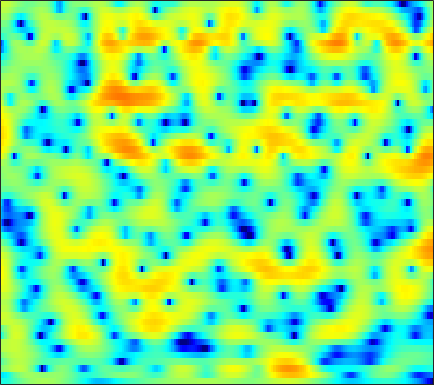

Data behind this chart, as committed beside it:
-4.3519, -4.5377, -4.5208, -4.2356, -3.8829, -3.3013, -2.6555, -2.1589, -1.5294, -0.9413, -0.41176, -0.06563, 0.34764, 0.6936, 0.92011, 1.1731, 1.3735, 1.4823, 1.5862, 1.6401, 1.6426, 1.6154, 1.5333, 1.4092
-6.341, -6.62, -6.203, -5.125, -4.15, -2.866, -1.718, -0.9896, -0.1897, 0.421, 0.8593, 1.083, 1.262, 1.32, 1.294, 1.195, 1.054, 0.9339, 0.7935, 0.7001, 0.6643, 0.6747, 0.7308, 0.8015
-0.07994, 0.3391, 0.8925, 1.421, 1.787, 2.215, 2.559, 2.743, 2.87, 2.826, 2.599, 2.289, 1.648, 0.7035, -0.2528, -1.938, -4.333, -6.865, -12.25, -25.16, -14.47, -9.511, -5.76, -3.426
-2.215, -1.248, -0.1816, 0.6722, 1.189, 1.728, 2.107, 2.298, 2.419, 2.395, 2.231, 2.018, 1.61, 1.076, 0.6098, -0.0752, -0.7808, -1.296, -1.87, -2.29, -2.514, -2.563, -2.493, -2.344
0.1249, 0.6641, 1.291, 1.809, 2.126, 2.448, 2.653, 2.735, 2.744, 2.645, 2.452, 2.24, 1.877, 1.429, 1.046, 0.4733, -0.1616, -0.6693, -1.388, -2.147, -2.96, -3.597, -4.489, -5.409
2.252, 2.439, 2.663, 2.852, 2.962, 3.054, 3.074, 3.033, 2.889, 2.646, 2.309, 1.987, 1.48, 0.8926, 0.4077, -0.3029, -1.068, -1.669, -2.509, -3.414, -4.416, -5.266, -6.605, -8.303
2.032, 2.166, 2.42, 2.708, 2.906, 3.103, 3.188, 3.161, 2.979, 2.632, 2.101, 1.58, 0.7259, -0.3012, -1.156, -2.388, -3.629, -4.481, -5.368, -5.887, -6.033, -5.971, -5.754, -5.489
-4.82, -2.97, -0.6219, 1.174, 2.166, 3.087, 3.613, 3.784, 3.735, 3.384, 2.724, 2.019, 0.7665, -0.8981, -2.471, -5.191, -9.043, -13.45, -28.01, -18.61, -11.84, -9.079, -6.585, -4.715
-1.664, -0.8248, 0.5002, 1.69, 2.385, 3.047, 3.405, 3.486, 3.364, 2.99, 2.37, 1.752, 0.7251, -0.5482, -1.637, -3.221, -4.875, -6.032, -7.297, -8.084, -8.419, -8.373, -7.966, -7.034
3.189, 3.156, 3.159, 3.163, 3.132, 3.037, 2.853, 2.651, 2.283, 1.808, 1.233, 0.7533, 0.03605, -0.7678, -1.416, -2.356, -3.42, -4.301, -5.666, -7.374, -9.718, -12.27, -18.43, -24.17
3.621, 3.485, 3.223, 2.865, 2.514, 1.945, 1.269, 0.7063, -0.07347, -0.8157, -1.449, -1.833, -2.181, -2.392, -2.515, -2.656, -2.816, -2.972, -3.264, -3.606, -3.962, -4.161, -4.211, -3.866
2.662, 2.636, 2.365, 1.815, 1.207, 0.09029, -1.417, -2.821, -5.095, -7.707, -9.91, -10.28, -8.991, -7.132, -5.909, -4.57, -3.523, -2.892, -2.168, -1.542, -0.9845, -0.5742, -0.0222, 0.5445
1.989, 2.154, 2.035, 1.528, 0.9023, -0.2969, -1.931, -3.484, -6.05, -9.073, -11.71, -12.12, -10.65, -8.764, -7.527, -6.137, -4.939, -4.113, -3.028, -1.976, -0.9623, -0.2483, 0.6425, 1.425
3.024, 3.129, 3.003, 2.572, 2.076, 1.216, 0.1395, -0.7863, -2.119, -3.457, -4.717, -5.61, -6.676, -7.744, -8.534, -9.356, -9.423, -8.709, -6.939, -4.913, -2.994, -1.738, -0.3376, 0.7797
4.438, 4.323, 4.003, 3.494, 2.985, 2.175, 1.215, 0.4311, -0.7024, -1.923, -3.232, -4.32, -5.982, -8.082, -10.14, -13.99, -18.01, -15.87, -10.63, -6.848, -4.162, -2.622, -1.05, 0.08758
5.096, 4.773, 4.179, 3.414, 2.731, 1.677, 0.5324, -0.3579, -1.526, -2.616, -3.555, -4.153, -4.821, -5.332, -5.625, -5.795, -5.615, -5.189, -4.282, -3.186, -2.051, -1.285, -0.4371, 0.1768
5.664, 5.177, 4.3, 3.146, 2.094, 0.4163, -1.582, -3.285, -5.623, -7.498, -8.069, -7.608, -6.535, -5.402, -4.636, -3.721, -2.889, -2.287, -1.507, -0.7667, -0.1045, 0.32, 0.7719, 1.03
5.767, 5.233, 4.266, 2.975, 1.782, -0.192, -2.759, -5.186, -9.43, -14.84, -14.71, -11.49, -8.223, -6.103, -4.923, -3.708, -2.741, -2.107, -1.341, -0.6041, 0.07176, 0.5376, 1.051, 1.388
5.024, 4.561, 3.753, 2.722, 1.806, 0.4438, -1.036, -2.181, -3.589, -4.681, -5.316, -5.529, -5.534, -5.405, -5.314, -5.236, -5.126, -4.951, -4.48, -3.642, -2.513, -1.605, -0.4564, 0.5167
4.006, 3.587, 2.872, 1.991, 1.238, 0.1517, -0.9631, -1.794, -2.819, -3.691, -4.433, -4.894, -5.52, -6.23, -6.957, -8.387, -10.68, -13.25, -16.3, -12.62, -7.763, -5.012, -2.252, -0.223
2.301, 1.802, 0.9422, -0.09965, -0.9963, -2.334, -3.782, -4.852, -6.177, -7.134, -7.588, -7.615, -7.48, -7.385, -7.461, -7.821, -8.514, -9.053, -9.112, -7.613, -5.114, -3.212, -0.9774, 0.8486
-0.3015, -0.9439, -2.018, -3.306, -4.457, -6.309, -8.674, -10.98, -15.38, -21.41, -18.8, -14.78, -11.14, -8.716, -7.371, -5.963, -4.816, -4.03, -2.937, -1.772, -0.529, 0.4126, 1.603, 2.661
-3.672, -4.54, -5.728, -6.935, -7.821, -9.033, -10.42, -11.53, -12.95, -13.77, -13.11, -11.78, -9.676, -7.669, -6.281, -4.624, -3.127, -2.096, -0.817, 0.3744, 1.47, 2.204, 3.07, 3.769
-8.351, -10.21, -12.43, -13.6, -13.53, -12.84, -12.06, -11.56, -10.98, -10.41, -9.692, -9.05, -7.966, -6.705, -5.665, -4.218, -2.744, -1.646, -0.2484, 1.019, 2.13, 2.856, 3.653, 4.24
-11.52, -14.92, -21.27, -24.41, -19.89, -15.89, -13.51, -12.36, -11.4, -10.83, -10.53, -10.43, -10.11, -9.351, -8.315, -6.444, -4.328, -2.779, -0.8845, 0.7331, 2.08, 2.917, 3.785, 4.389
-8.962, -10.48, -12.02, -12.77, -12.77, -12.3, -11.57, -11.08, -10.74, -10.92, -11.87, -13.35, -17.56, -28.88, -19.44, -11.13, -6.449, -3.913, -1.341, 0.6311, 2.127, 2.992, 3.852, 4.421
-8.92, -11.06, -13.69, -14.52, -13.73, -11.87, -10.17, -9.207, -8.251, -7.792, -7.753, -7.899, -8.113, -7.78, -6.879, -4.969, -2.813, -1.305, 0.4459, 1.855, 2.925, 3.517, 4.051, 4.313
-7.526, -10.2, -14.47, -15.63, -13.13, -9.72, -7.287, -5.921, -4.575, -3.588, -2.849, -2.396, -1.79, -1.148, -0.6016, 0.2325, 1.115, 1.765, 2.562, 3.221, 3.694, 3.898, 3.943, 3.698
-2.836, -3.448, -4.054, -4.211, -4.039, -3.463, -2.726, -2.13, -1.435, -0.8252, -0.2888, 0.05471, 0.4803, 0.8805, 1.182, 1.59, 1.992, 2.284, 2.636, 2.903, 3.046, 3.047, 2.84, 2.338
-0.9209, -0.9327, -0.917, -0.8478, -0.7429, -0.5528, -0.3286, -0.1652, 0.03343, 0.1819, 0.2689, 0.3091, 0.3014, 0.2815, 0.2695, 0.2819, 0.3697, 0.4935, 0.7257, 0.9859, 1.225, 1.347, 1.385, 1.235
-0.3081, -0.009798, 0.3056, 0.5264, 0.6502, 0.7379, 0.7646, 0.7221, 0.6133, 0.3996, 0.04976, -0.3017, -0.8956, -1.624, -2.22, -2.958, -3.408, -3.418, -2.951, -2.097, -1.144, -0.4948, 0.2261, 0.7427
0.009397, 0.4687, 0.8711, 1.102, 1.17, 1.173, 1.074, 0.953, 0.6789, 0.2687, -0.3304, -0.9701, -2.126, -3.81, -5.567, -8.956, -14.09, -15.8, -10.62, -6.353, -3.546, -2.014, -0.4921, 0.592
0.5006, 0.8059, 0.9384, 0.8438, 0.6663, 0.4013, 0.1437, 0.0179, -0.1487, -0.3335, -0.6286, -1.001, -1.783, -2.92, -4.039, -5.838, -7.359, -7.614, -6.353, -4.363, -2.541, -1.397, -0.1634, 0.7752
1.965, 1.778, 1.121, 0.006877, -1.06, -2.568, -3.533, -3.521, -2.688, -1.641, -0.8416, -0.4498, -0.2289, -0.3029, -0.4686, -0.7483, -0.95, -1.001, -0.8736, -0.5568, -0.1273, 0.197, 0.5906, 0.9191
4.652, 4.047, 2.683, 0.4756, -2.001, -7.397, -18.66, -12.29, -5.456, -2.159, -0.2869, 0.5606, 1.254, 1.552, 1.59, 1.506, 1.258, 1.04, 0.6919, 0.3228, 0.02091, -0.1375, -0.2827, -0.3887
6.328, 5.797, 4.782, 3.432, 2.278, 0.7725, -0.3163, -0.6994, -0.6049, -0.2483, 0.1306, 0.321, 0.4418, 0.4356, 0.3083, -0.05606, -0.6602, -1.294, -2.426, -3.865, -5.461, -6.385, -6.713, -6.133
6.928, 6.55, 5.833, 4.917, 4.133, 3.001, 1.853, 0.992, -0.1118, -1.155, -2.103, -2.63, -3.111, -3.332, -3.414, -3.657, -4.167, -4.921, -6.474, -9.11, -13.74, -20.52, -21.28, -13.06
7.326, 6.971, 6.284, 5.377, 4.542, 3.229, 1.641, 0.2465, -2.002, -4.778, -8.188, -10.7, -11.66, -9.852, -8.382, -6.995, -6.351, -6.265, -6.594, -7.233, -7.995, -8.425, -8.359, -7.647
7.17, 6.781, 6.092, 5.188, 4.363, 3.042, 1.409, -0.05286, -2.4, -5.352, -9.067, -11.87, -12.92, -10.76, -9.109, -7.538, -6.62, -6.165, -5.863, -5.704, -5.588, -5.472, -5.228, -4.86
6.575, 6.158, 5.489, 4.678, 3.982, 2.925, 1.736, 0.7653, -0.6312, -2.074, -3.43, -4.283, -5.1, -5.54, -5.695, -5.808, -5.9, -5.974, -6.033, -6.004, -5.79, -5.489, -5.016, -4.471
5.951, 5.476, 4.767, 4.021, 3.462, 2.73, 2.016, 1.482, 0.7413, -0.002453, -0.7573, -1.349, -2.143, -2.993, -3.688, -4.745, -5.936, -6.971, -8.239, -8.96, -8.581, -7.69, -6.237, -4.876
5.144, 4.401, 3.349, 2.4, 1.862, 1.479, 1.384, 1.396, 1.428, 1.33, 1.063, 0.7393, 0.1233, -0.7464, -1.609, -3.105, -5.233, -7.49, -12.33, -25.58, -16.68, -10.68, -6.465, -3.892
3.348, 1.889, -0.7507, -4.106, -5.968, -4.881, -2.213, -0.6212, 0.8195, 1.607, 1.91, 1.9, 1.606, 1.075, 0.5364, -0.3619, -1.438, -2.295, -3.404, -3.985, -3.603, -2.791, -1.451, -0.2401
1.806, 0.6087, -1.722, -4.714, -6.328, -5.297, -2.76, -1.237, 0.09161, 0.7709, 0.9512, 0.8317, 0.469, 0.02764, -0.2495, -0.4951, -0.5417, -0.459, -0.2241, 0.1452, 0.6018, 0.9536, 1.429, 1.777
2.047, 1.844, 1.411, 0.9633, 0.7316, 0.6141, 0.6874, 0.7369, 0.6274, 0.208, -0.6341, -1.579, -3.201, -4.987, -5.864, -5.518, -3.929, -2.614, -1.042, 0.1864, 1.097, 1.603, 2.024, 2.176
1.968, 2.141, 2.246, 2.242, 2.192, 2.059, 1.807, 1.518, 0.9324, 0.001821, -1.409, -2.912, -5.839, -10.64, -15.81, -12.75, -7.113, -4.388, -1.942, -0.3019, 0.7921, 1.35, 1.773, 1.883
0.6464, 0.9727, 1.31, 1.534, 1.625, 1.647, 1.527, 1.336, 0.9339, 0.3404, -0.4511, -1.157, -2.163, -3.016, -3.362, -3.213, -2.481, -1.752, -0.777, 0.04434, 0.6608, 0.9604, 1.17, 1.15
-1.314, -0.836, -0.2799, 0.1828, 0.4593, 0.7262, 0.8922, 0.9371, 0.8911, 0.752, 0.5321, 0.3403, 0.08816, -0.0996, -0.1688, -0.1436, 0.00831, 0.1633, 0.3977, 0.6028, 0.7335, 0.758, 0.6873, 0.4874
-3.382, -2.761, -1.973, -1.234, -0.734, -0.1577, 0.32, 0.5962, 0.8658, 1.027, 1.112, 1.145, 1.149, 1.148, 1.159, 1.167, 1.179, 1.174, 1.134, 1.038, 0.8552, 0.6716, 0.3407, -0.05089
-5.811, -5.045, -3.875, -2.66, -1.799, -0.7848, 0.02309, 0.4991, 0.9819, 1.297, 1.507, 1.611, 1.705, 1.762, 1.814, 1.868, 1.881, 1.862, 1.745, 1.487, 1.057, 0.6313, -0.06653, -0.8352
-11.4, -9.652, -6.549, -3.875, -2.29, -0.6799, 0.4237, 0.9902, 1.458, 1.676, 1.701, 1.647, 1.599, 1.644, 1.748, 2.02, 2.328, 2.507, 2.586, 2.382, 1.821, 1.081, -0.3543, -2.403
-13.46, -10.31, -5.973, -2.898, -1.284, 0.1976, 1.057, 1.367, 1.38, 0.99, 0.1948, -0.6021, -1.734, -2.279, -1.932, -0.5785, 1.053, 2.074, 3.018, 3.432, 3.26, 2.702, 1.273, -1.152
-4.034, -3.47, -2.563, -1.746, -1.288, -0.9945, -1.036, -1.302, -1.956, -3.026, -4.604, -6.375, -10.54, -21.38, -16.71, -7.438, -2.928, -0.7386, 1.22, 2.39, 2.925, 3.02, 2.779, 2.272
-1.913, -1.742, -1.689, -1.882, -2.239, -3.06, -4.283, -5.412, -6.931, -8.021, -8.369, -8.302, -7.963, -7.23, -6.216, -4.344, -2.317, -0.9675, 0.5448, 1.641, 2.362, 2.685, 2.907, 2.954
-0.2152, -0.2266, -0.5245, -1.189, -1.999, -3.597, -6.062, -8.771, -15.06, -28.98, -14.69, -10.47, -7.071, -4.776, -3.381, -1.807, -0.4618, 0.4164, 1.367, 2.069, 2.549, 2.745, 2.844, 2.792
1.399, 1.411, 1.161, 0.5821, -0.07291, -1.256, -2.755, -4.054, -5.681, -6.451, -5.888, -4.879, -3.378, -1.951, -0.995, 0.08327, 0.9601, 1.504, 2.031, 2.343, 2.414, 2.32, 1.974, 1.416
2.408, 2.496, 2.407, 2.092, 1.732, 1.121, 0.4142, -0.1164, -0.7061, -1.064, -1.145, -1.022, -0.6777, -0.2165, 0.1706, 0.6887, 1.151, 1.41, 1.633, 1.657, 1.403, 1.013, 0.1486, -1.212
2.986, 3.07, 3.025, 2.818, 2.559, 2.099, 1.536, 1.089, 0.4835, -0.08388, -0.535, -0.7731, -0.9033, -0.8402, -0.6939, -0.377, -0.01107, 0.2353, 0.4757, 0.5385, 0.3721, 0.03214, -0.7491, -2.01
